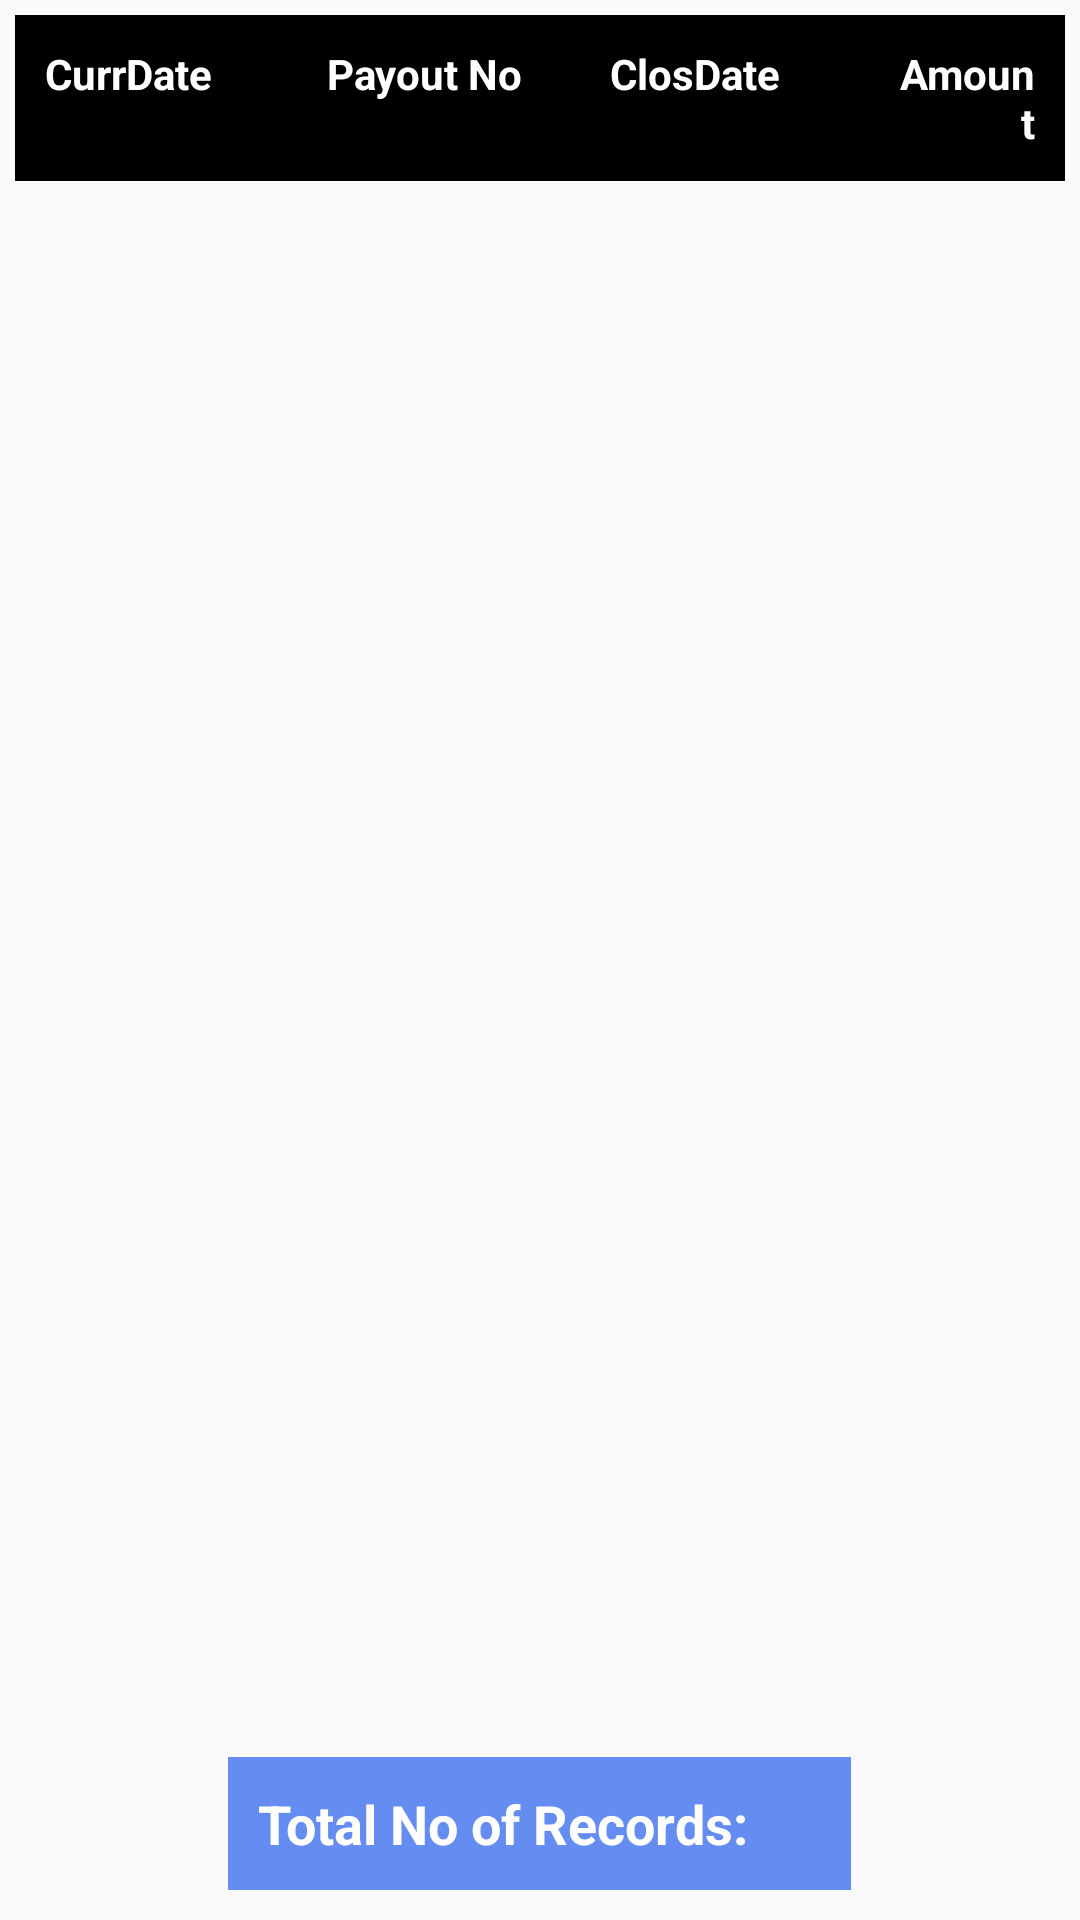

This screen was rendered from an Android layout file. Write that file and the resources it references.
<!-- AndroidManifest.xml: application theme AppTheme -->
<!-- res/layout/fragment_harmony_insentive_display.xml -->
<RelativeLayout xmlns:android="http://schemas.android.com/apk/res/android"
    xmlns:tools="http://schemas.android.com/tools" android:layout_width="match_parent"
    android:layout_height="match_parent"
    android:orientation="vertical"
    android:padding="5dp"
    tools:context="com.lucknow.deepaksachan.shinecity_mlmpanel.HarmonyInsentiveDisplayFragment">
<LinearLayout
    android:id="@+id/linearfirst"
    android:orientation="vertical"
    android:layout_width="fill_parent"
    android:layout_height="wrap_content">
    <LinearLayout

        android:padding="10dp"
        android:background="@color/black"
        android:orientation="horizontal"
        android:layout_width="fill_parent"
        android:layout_height="wrap_content">

        <TextView
            android:textColor="@color/white"
            android:textStyle="bold"
            android:text="CurrDate"
            android:layout_weight="1"
            android:layout_width="0dp"
            android:layout_height="wrap_content" />
        <TextView
            android:textColor="@color/white"
            android:textStyle="bold"
            android:text="Payout No"
            android:layout_weight="1"
            android:layout_width="0dp"
            android:layout_height="wrap_content" />
        <TextView
            android:textColor="@color/white"
            android:textStyle="bold"
            android:text="ClosDate"
            android:layout_weight="1"
            android:layout_width="0dp"
            android:layout_height="wrap_content" />
        <TextView
            android:layout_weight=".5"
            android:textColor="@color/white"
            android:textStyle="bold"
            android:text="Amount"
            android:gravity="right"
            android:layout_width="0dp"
            android:layout_height="wrap_content" />
    </LinearLayout>
    <ListView
        android:id="@+id/listview_harmonyincentive"
        android:layout_width="fill_parent"
        android:layout_height="wrap_content">
    </ListView>
</LinearLayout>
    <TextView
        android:layout_below="@+id/linearfirst"
        android:visibility="gone"
        android:padding="10dp"
        android:textSize="24sp"
        android:id="@+id/tv_harmonyincentive_norecord"
        android:textColor="@color/red"
        android:layout_width="fill_parent"
        android:layout_height="wrap_content" />

    <LinearLayout
        android:layout_width="fill_parent"
        android:layout_height="wrap_content"
        android:layout_alignParentBottom="true"
        android:layout_marginBottom="2dp"
        android:gravity="center_horizontal"
        android:orientation="horizontal"
        android:padding="3dp">

        <TextView
            android:padding="10dp"
            android:background="#648cf1"
            android:layout_width="wrap_content"
            android:layout_height="wrap_content"
            android:layout_alignParentBottom="true"
            android:shadowColor="#f1f1f1"
            android:text="Total No of Records: "
            android:textColor="#ffffff"
            android:textSize="18sp"
            android:textStyle="bold" />

        <TextView
            android:padding="10dp"
            android:background="#648cf1"
            android:id="@+id/txt_harmony_totatlno_records"
            android:layout_width="wrap_content"
            android:layout_height="wrap_content"
            android:layout_alignParentBottom="true"
            android:shadowColor="#f1f1f1"
            android:textColor="#ffffff"
            android:textSize="18sp"
            android:textStyle="bold" />

</LinearLayout>

    </RelativeLayout>
<!-- resources referenced by this layout -->
<resources>
  <color name="black">#ff000000</color>
  <color name="red">#FF0000</color>
  <color name="white">#FFFFFF</color>
  <style name="AppTheme" parent="Theme.AppCompat.Light.NoActionBar">
          <item name="colorControlActivated">@color/primary</item>
          <item name="actionBarStyle">@style/MyActionBar</item>
          <item name="colorPrimary">@color/colorPrimary</item>
          <item name="colorPrimaryDark">@color/colorPrimary</item>
  
          
      </style>
  <color name="primary">#E43F3F</color>
  <style name="MyActionBar" parent="@style/Widget.AppCompat.Light.ActionBar">
          <item name="android:background">@color/purple</item>
  
          <item name="background">@color/actionbarthemecolor</item>
          <item name="android:titleTextStyle">@style/MyTheme.ActionBar.TitleTextStyle</item>
          <item name="android:subtitleTextStyle">@style/MyTheme.ActionBar.TitleTextStyle</item>
          <item name="titleTextStyle">@style/MyTheme.ActionBar.TitleTextStyle</item>
          <item name="subtitleTextStyle">@style/MyTheme.ActionBar.TitleTextStyle</item>
      </style>
  <color name="colorPrimary">#125688</color>
  <color name="purple">#88236c</color>
  <color name="actionbarthemecolor">#09c</color>
  <style name="MyTheme.ActionBar.TitleTextStyle" parent="@android:style/TextAppearance">
          <item name="android:textColor">@color/white</item>
          <item name="android:typeface">serif</item>
          <item name="android:textSize">12sp</item>
      </style>
</resources>
